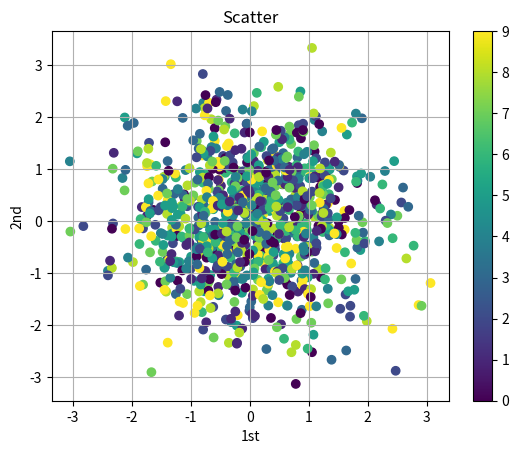

Write the Python code that produced this figure.

import numpy as np
import matplotlib as mpl
import matplotlib.pyplot as plt

# %matplotlib inline
np.random.seed(2000)
y = np.random.standard_normal((1000, 2))
print(len(y))
c = np.random.randint(0, 10, len(y))
plt.scatter(y[:, 0], y[:, 1], c=c, marker='o')
plt.colorbar()
plt.grid()
plt.xlabel('1st')
plt.ylabel('2nd')
plt.title('Scatter')


plt.show()
